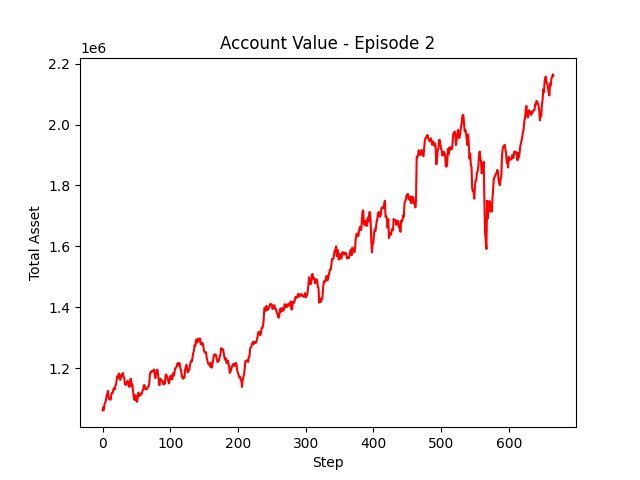

The data file committed next to this chart (first rows):
account_value, date, daily_return
1060737, 2023-01-03, 
1070414, 2023-01-04, 0.009123
1062191, 2023-01-05, -0.007682
1082014, 2023-01-06, 0.01866
1087307, 2023-01-09, 0.004892
1093439, 2023-01-10, 0.005639
1109156, 2023-01-11, 0.01437
1115864, 2023-01-12, 0.006049
1124853, 2023-01-13, 0.008056
1102321, 2023-01-17, -0.02003
1097449, 2023-01-18, -0.00442
1098132, 2023-01-19, 0.0006227
1095916, 2023-01-20, -0.002018
1114202, 2023-01-23, 0.01669
1118109, 2023-01-24, 0.003507
1118155, 2023-01-25, 4.0593893909202095e-05
1130092, 2023-01-26, 0.01068
1133720, 2023-01-27, 0.003211
1129210, 2023-01-30, -0.003978
1142806, 2023-01-31, 0.01204
1146059, 2023-02-01, 0.002846
1163072, 2023-02-02, 0.01485
1173616, 2023-02-03, 0.009065
1167865, 2023-02-06, -0.0049
1181997, 2023-02-07, 0.0121
1176735, 2023-02-08, -0.004453
1161121, 2023-02-09, -0.01327
1167110, 2023-02-10, 0.005158
1177768, 2023-02-13, 0.009132
1177111, 2023-02-14, -0.0005582
1183636, 2023-02-15, 0.005544
1170516, 2023-02-16, -0.01108
1168640, 2023-02-17, -0.001603
1147543, 2023-02-21, -0.01805
1144482, 2023-02-22, -0.002668
1151443, 2023-02-23, 0.006083
1150411, 2023-02-24, -0.000896
1157565, 2023-02-27, 0.006218
1145098, 2023-02-28, -0.01077
1138523, 2023-03-01, -0.005741
1139475, 2023-03-02, 0.0008363
1162523, 2023-03-03, 0.02023
1164225, 2023-03-06, 0.001464
1140055, 2023-03-07, -0.02076
1145547, 2023-03-08, 0.004817
1124703, 2023-03-09, -0.0182
1105461, 2023-03-10, -0.01711
1095595, 2023-03-13, -0.008924
1110888, 2023-03-14, 0.01396
1094948, 2023-03-15, -0.01435
1107974, 2023-03-16, 0.0119
1088961, 2023-03-17, -0.01716
1103583, 2023-03-20, 0.01343
1119149, 2023-03-21, 0.0141
1107407, 2023-03-22, -0.01049
1111712, 2023-03-23, 0.003887
1110966, 2023-03-24, -0.0006709
1116127, 2023-03-27, 0.004645
1116097, 2023-03-28, -2.6828214517826687e-05
1125658, 2023-03-29, 0.008566
... 607 more rows
